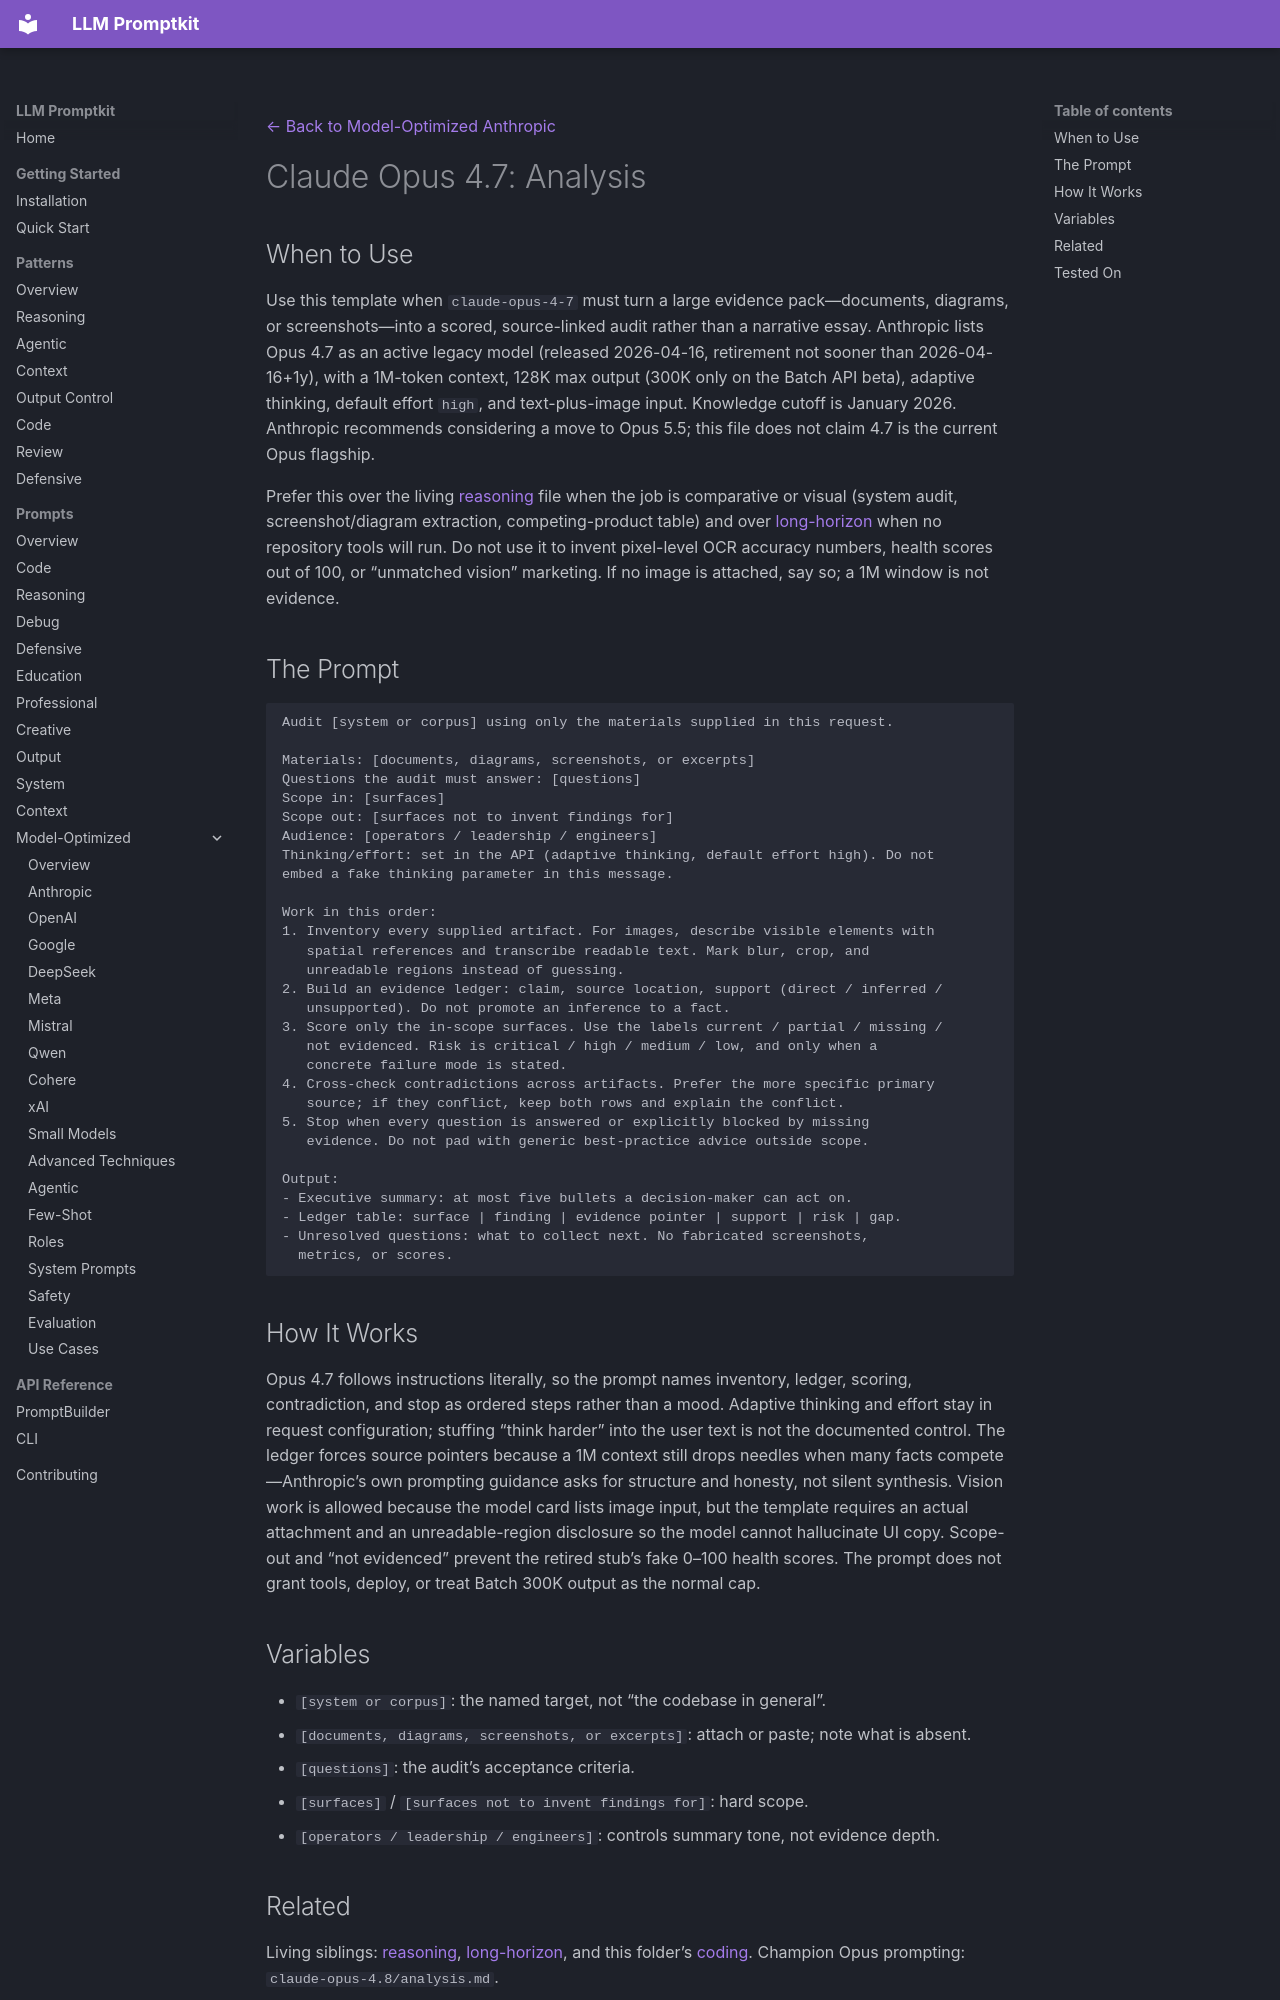

repository: Petsku01/promptkit · page: prompts/model-optimized/anthropic/claude-opus-4.7-analysis/index.html · generator: mkdocs

---
category: "model-optimized"
title: "Claude Opus 4.7: Analysis"
subcategory: "anthropic"
model: "claude-opus-4.7"
source: "promptkit-authored"
---
[← Back to Model-Optimized Anthropic](../index.md)

# Claude Opus 4.7: Analysis

## When to Use

Use this template when `claude-opus-4-7` must turn a large evidence pack—documents, diagrams, or screenshots—into a scored, source-linked audit rather than a narrative essay. Anthropic lists Opus 4.7 as an active legacy model (released 2026-04-16, retirement not sooner than 2026-04-16+1y), with a 1M-token context, 128K max output (300K only on the Batch API beta), adaptive thinking, default effort `high`, and text-plus-image input. Knowledge cutoff is January 2026. Anthropic recommends considering a move to Opus 5.5; this file does not claim 4.7 is the current Opus flagship.

Prefer this over the living [reasoning](reasoning.md) file when the job is comparative or visual (system audit, screenshot/diagram extraction, competing-product table) and over [long-horizon](long-horizon.md) when no repository tools will run. Do not use it to invent pixel-level OCR accuracy numbers, health scores out of 100, or “unmatched vision” marketing. If no image is attached, say so; a 1M window is not evidence.

## The Prompt

```
Audit [system or corpus] using only the materials supplied in this request.

Materials: [documents, diagrams, screenshots, or excerpts]
Questions the audit must answer: [questions]
Scope in: [surfaces]
Scope out: [surfaces not to invent findings for]
Audience: [operators / leadership / engineers]
Thinking/effort: set in the API (adaptive thinking, default effort high). Do not
embed a fake thinking parameter in this message.

Work in this order:
1. Inventory every supplied artifact. For images, describe visible elements with
   spatial references and transcribe readable text. Mark blur, crop, and
   unreadable regions instead of guessing.
2. Build an evidence ledger: claim, source location, support (direct / inferred /
   unsupported). Do not promote an inference to a fact.
3. Score only the in-scope surfaces. Use the labels current / partial / missing /
   not evidenced. Risk is critical / high / medium / low, and only when a
   concrete failure mode is stated.
4. Cross-check contradictions across artifacts. Prefer the more specific primary
   source; if they conflict, keep both rows and explain the conflict.
5. Stop when every question is answered or explicitly blocked by missing
   evidence. Do not pad with generic best-practice advice outside scope.

Output:
- Executive summary: at most five bullets a decision-maker can act on.
- Ledger table: surface | finding | evidence pointer | support | risk | gap.
- Unresolved questions: what to collect next. No fabricated screenshots,
  metrics, or scores.
```

## How It Works

Opus 4.7 follows instructions literally, so the prompt names inventory, ledger, scoring, contradiction, and stop as ordered steps rather than a mood. Adaptive thinking and effort stay in request configuration; stuffing “think harder” into the user text is not the documented control. The ledger forces source pointers because a 1M context still drops needles when many facts compete—Anthropic’s own prompting guidance asks for structure and honesty, not silent synthesis. Vision work is allowed because the model card lists image input, but the template requires an actual attachment and an unreadable-region disclosure so the model cannot hallucinate UI copy. Scope-out and “not evidenced” prevent the retired stub’s fake 0–100 health scores. The prompt does not grant tools, deploy, or treat Batch 300K output as the normal cap.
